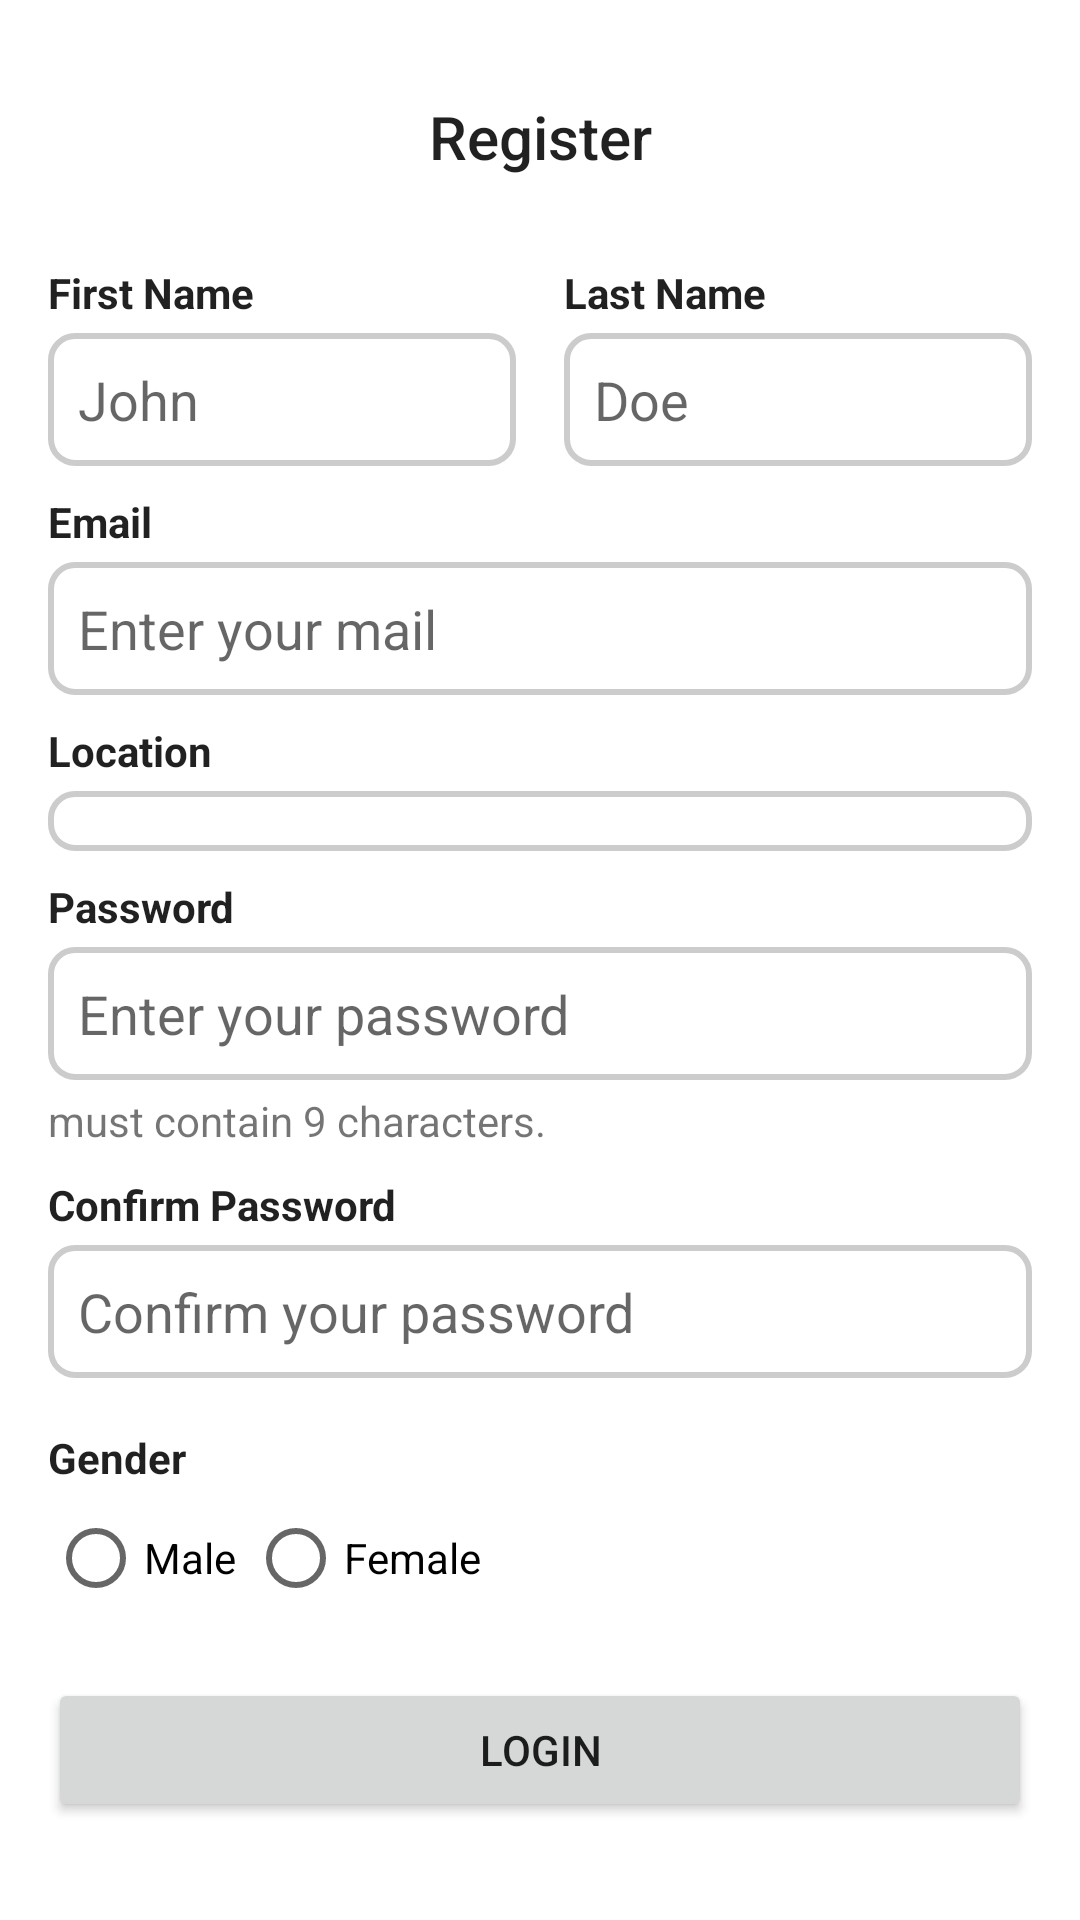

Reconstruct the res/layout file that produces this screen, plus the resources it refers to.
<!-- AndroidManifest.xml: application theme Theme.ConstraintLayoutBasics -->
<!-- res/layout/register_user.xml -->
<?xml version="1.0" encoding="utf-8"?>

<androidx.constraintlayout.widget.ConstraintLayout xmlns:android="http://schemas.android.com/apk/res/android"
    xmlns:app="http://schemas.android.com/apk/res-auto"
    xmlns:tools="http://schemas.android.com/tools"
    android:layout_width="match_parent"
    android:layout_height="match_parent">

    <TextView
        android:id="@+id/textViewLastName"
        android:layout_width="wrap_content"
        android:layout_height="wrap_content"
        android:layout_marginBottom="4dp"
        android:text="Last Name"
        android:textAppearance="@style/TextAppearance.AppCompat.Body1"
        android:textStyle="bold"
        app:layout_constraintBottom_toTopOf="@+id/editTextLastName"
        app:layout_constraintStart_toStartOf="@+id/editTextLastName" />

    <TextView
        android:id="@+id/textViewEmail"
        android:layout_width="wrap_content"
        android:layout_height="wrap_content"
        android:layout_marginBottom="4dp"
        android:text="Email"
        android:textAppearance="@style/TextAppearance.AppCompat.Body1"
        android:textStyle="bold"
        app:layout_constraintBottom_toTopOf="@+id/editTextEmail"
        app:layout_constraintStart_toStartOf="@+id/editTextEmail" />

    <TextView
        android:id="@+id/textViewPassword"
        android:layout_width="wrap_content"
        android:layout_height="wrap_content"
        android:layout_marginBottom="4dp"
        android:text="Password"
        android:textAppearance="@style/TextAppearance.AppCompat.Body1"
        android:textStyle="bold"
        app:layout_constraintBottom_toTopOf="@+id/editTextPassword"
        app:layout_constraintStart_toStartOf="@+id/editTextPassword" />

    <TextView
        android:id="@+id/textViewConfirmPassword"
        android:layout_width="wrap_content"
        android:layout_height="wrap_content"
        android:layout_marginBottom="4dp"
        android:text="Confirm Password"
        android:textAppearance="@style/TextAppearance.AppCompat.Body1"
        android:textStyle="bold"
        app:layout_constraintBottom_toTopOf="@+id/editTextConfirmPassword"
        app:layout_constraintStart_toStartOf="@+id/editTextConfirmPassword" />

    <TextView
        android:id="@+id/textViewRegister"
        android:layout_width="0dp"
        android:layout_height="wrap_content"
        android:layout_marginTop="32dp"
        android:text="Register"
        android:textAlignment="center"
        android:textAppearance="@style/TextAppearance.AppCompat.Title"
        app:layout_constraintEnd_toEndOf="parent"
        app:layout_constraintStart_toStartOf="parent"
        app:layout_constraintTop_toTopOf="parent" />

    <EditText
        android:id="@+id/editTextFirstName"
        android:layout_width="0dp"
        android:layout_height="wrap_content"
        android:layout_marginTop="52dp"
        android:layout_marginEnd="16dp"
        android:background="@drawable/edittext_border"
        android:ems="10"
        android:hint="John"
        android:inputType="text"
        app:layout_constraintEnd_toStartOf="@+id/editTextLastName"
        app:layout_constraintHorizontal_chainStyle="packed"
        app:layout_constraintStart_toStartOf="@+id/guideline3"
        app:layout_constraintTop_toBottomOf="@+id/textViewRegister" />

    <EditText
        android:id="@+id/editTextLastName"
        android:layout_width="0dp"
        android:layout_height="wrap_content"
        android:layout_marginTop="52dp"
        android:background="@drawable/edittext_border"
        android:ems="10"
        android:hint="Doe"
        android:inputType="text"
        app:layout_constraintEnd_toStartOf="@+id/guideline4"
        app:layout_constraintStart_toEndOf="@+id/editTextFirstName"
        app:layout_constraintTop_toBottomOf="@+id/textViewRegister" />

    <EditText
        android:id="@+id/editTextEmail"
        android:layout_width="0dp"
        android:layout_height="wrap_content"
        android:layout_marginTop="32dp"
        android:background="@drawable/edittext_border"
        android:ems="10"
        android:hint="Enter your mail"
        android:inputType="text|textEmailAddress"
        app:layout_constraintEnd_toStartOf="@+id/guideline4"
        app:layout_constraintStart_toStartOf="@+id/guideline3"
        app:layout_constraintTop_toBottomOf="@+id/editTextFirstName" />

    <EditText
        android:id="@+id/editTextPassword"
        android:layout_width="0dp"
        android:layout_height="wrap_content"
        android:layout_marginTop="32dp"
        android:background="@drawable/edittext_border"
        android:ems="10"
        android:hint="Enter your password"
        android:inputType="text|textPassword"
        app:layout_constraintEnd_toStartOf="@+id/guideline4"
        app:layout_constraintHorizontal_bias="1.0"
        app:layout_constraintStart_toStartOf="@+id/guideline3"
        app:layout_constraintTop_toBottomOf="@+id/spinnerLocation" />

    <EditText
        android:id="@+id/editTextConfirmPassword"
        android:layout_width="0dp"
        android:layout_height="wrap_content"
        android:layout_marginTop="32dp"
        android:background="@drawable/edittext_border"
        android:ems="10"
        android:hint="Confirm your password"
        android:inputType="text|textPassword"
        app:layout_constraintEnd_toStartOf="@+id/guideline4"
        app:layout_constraintHorizontal_bias="0.0"
        app:layout_constraintStart_toStartOf="@+id/guideline3"
        app:layout_constraintTop_toBottomOf="@+id/textViewPasswordGuideline" />

    <TextView
        android:id="@+id/textViewFirstName"
        android:layout_width="wrap_content"
        android:layout_height="wrap_content"
        android:layout_marginBottom="4dp"
        android:text="First Name"
        android:textAppearance="@style/TextAppearance.AppCompat.Body1"
        android:textStyle="bold"
        app:layout_constraintBottom_toTopOf="@+id/editTextFirstName"
        app:layout_constraintStart_toStartOf="@+id/editTextFirstName" />

    <androidx.constraintlayout.widget.Guideline
        android:id="@+id/guideline3"
        android:layout_width="wrap_content"
        android:layout_height="wrap_content"
        android:orientation="vertical"
        app:layout_constraintGuide_begin="16dp" />

    <androidx.constraintlayout.widget.Guideline
        android:id="@+id/guideline4"
        android:layout_width="wrap_content"
        android:layout_height="wrap_content"
        android:orientation="vertical"
        app:layout_constraintGuide_end="16dp" />

    <TextView
        android:id="@+id/textViewPasswordGuideline"
        android:layout_width="wrap_content"
        android:layout_height="wrap_content"
        android:layout_marginTop="4dp"
        android:text="must contain 9 characters."
        app:layout_constraintStart_toStartOf="@+id/editTextPassword"
        app:layout_constraintTop_toBottomOf="@+id/editTextPassword" />

    <Button
        android:id="@+id/buttonLogin"
        android:layout_width="0dp"
        android:layout_height="wrap_content"
        android:layout_marginTop="16dp"
        android:text="Login"
        app:layout_constraintEnd_toStartOf="@+id/guideline4"
        app:layout_constraintHorizontal_bias="0.0"
        app:layout_constraintStart_toStartOf="@+id/guideline3"
        app:layout_constraintTop_toBottomOf="@+id/radioGroupGender" />

    <Spinner
        android:id="@+id/spinnerLocation"
        android:layout_width="0dp"
        android:layout_height="wrap_content"
        android:layout_marginTop="32dp"
        android:background="@drawable/edittext_border"
        android:dropDownVerticalOffset="10dp"
        app:layout_constraintEnd_toStartOf="@+id/guideline4"
        app:layout_constraintStart_toStartOf="@+id/guideline3"
        app:layout_constraintTop_toBottomOf="@+id/editTextEmail" />

    <TextView
        android:id="@+id/textViewLocation"
        android:layout_width="wrap_content"
        android:layout_height="wrap_content"
        android:layout_marginBottom="4dp"
        android:text="Location"
        android:textAppearance="@style/TextAppearance.AppCompat.Body1"
        android:textStyle="bold"
        app:layout_constraintBottom_toTopOf="@+id/spinnerLocation"
        app:layout_constraintStart_toStartOf="@+id/guideline3" />

    <TextView
        android:id="@+id/textViewGender"
        android:layout_width="wrap_content"
        android:layout_height="wrap_content"
        android:layout_weight="1"
        android:text="Gender"
        android:textAppearance="@style/TextAppearance.AppCompat.Body1"
        android:textStyle="bold"
        app:layout_constraintBottom_toTopOf="@+id/radioGroupGender"
        app:layout_constraintStart_toStartOf="@+id/guideline3" />

    <RadioGroup
        android:id="@+id/radioGroupGender"
        android:layout_width="0dp"
        android:layout_height="wrap_content"
        android:layout_marginTop="36dp"
        android:dividerPadding="4dp"
        android:orientation="horizontal"
        app:layout_constraintEnd_toStartOf="@+id/guideline4"
        app:layout_constraintHorizontal_bias="0.0"
        app:layout_constraintStart_toStartOf="@+id/guideline3"
        app:layout_constraintTop_toBottomOf="@+id/editTextConfirmPassword">

        <RadioButton
            android:id="@+id/radio_male"
            android:layout_width="wrap_content"
            android:layout_height="wrap_content"
            android:paddingRight="4dp"
            android:text="Male" />

        <RadioButton
            android:id="@+id/radio_female"
            android:layout_width="wrap_content"
            android:layout_height="wrap_content"
            android:text="Female" />

    </RadioGroup>

</androidx.constraintlayout.widget.ConstraintLayout>
<!-- resources referenced by this layout -->
<resources>
  <!-- drawable edittext_border (drawable) -->
  <?xml version="1.0" encoding="utf-8"?>
  
  <shape xmlns:android="http://schemas.android.com/apk/res/android"
      android:shape="rectangle">
  
      
  
      
      <stroke
          android:width="2dp"
          android:color="#CCCCCC" />
  
      
      <corners android:radius="8dp" />
  
      
      <padding
          android:left="10dp"
          android:top="10dp"
          android:right="10dp"
          android:bottom="10dp" />
  </shape>
  <style name="Theme.ConstraintLayoutBasics" parent="Theme.MaterialComponents.DayNight.DarkActionBar">
  
          <item name="windowActionBar">false</item>
          <item name="windowNoTitle">true</item>
          <item name="android:windowBackground">@color/white</item>
  
          
          <item name="colorPrimary">@color/purple_500</item>
          <item name="colorPrimaryVariant">@color/purple_700</item>
          <item name="colorOnPrimary">@color/white</item>
          
          <item name="colorSecondary">@color/teal_200</item>
          <item name="colorSecondaryVariant">@color/teal_700</item>
          <item name="colorOnSecondary">@color/black</item>
          
          <item name="android:statusBarColor">?attr/colorPrimaryVariant</item>
          
      </style>
  <!-- not gathered from this repository: default colours our renderer supplied (Android Studio template values) -->
  <color name="purple_500">#FF6200EE</color>
  <color name="purple_700">#FF3700B3</color>
  <color name="teal_200">#FF03DAC5</color>
  <color name="teal_700">#FF018786</color>
  <color name="black">#FF000000</color>
  <color name="white">#FFFFFFFF</color>
</resources>
